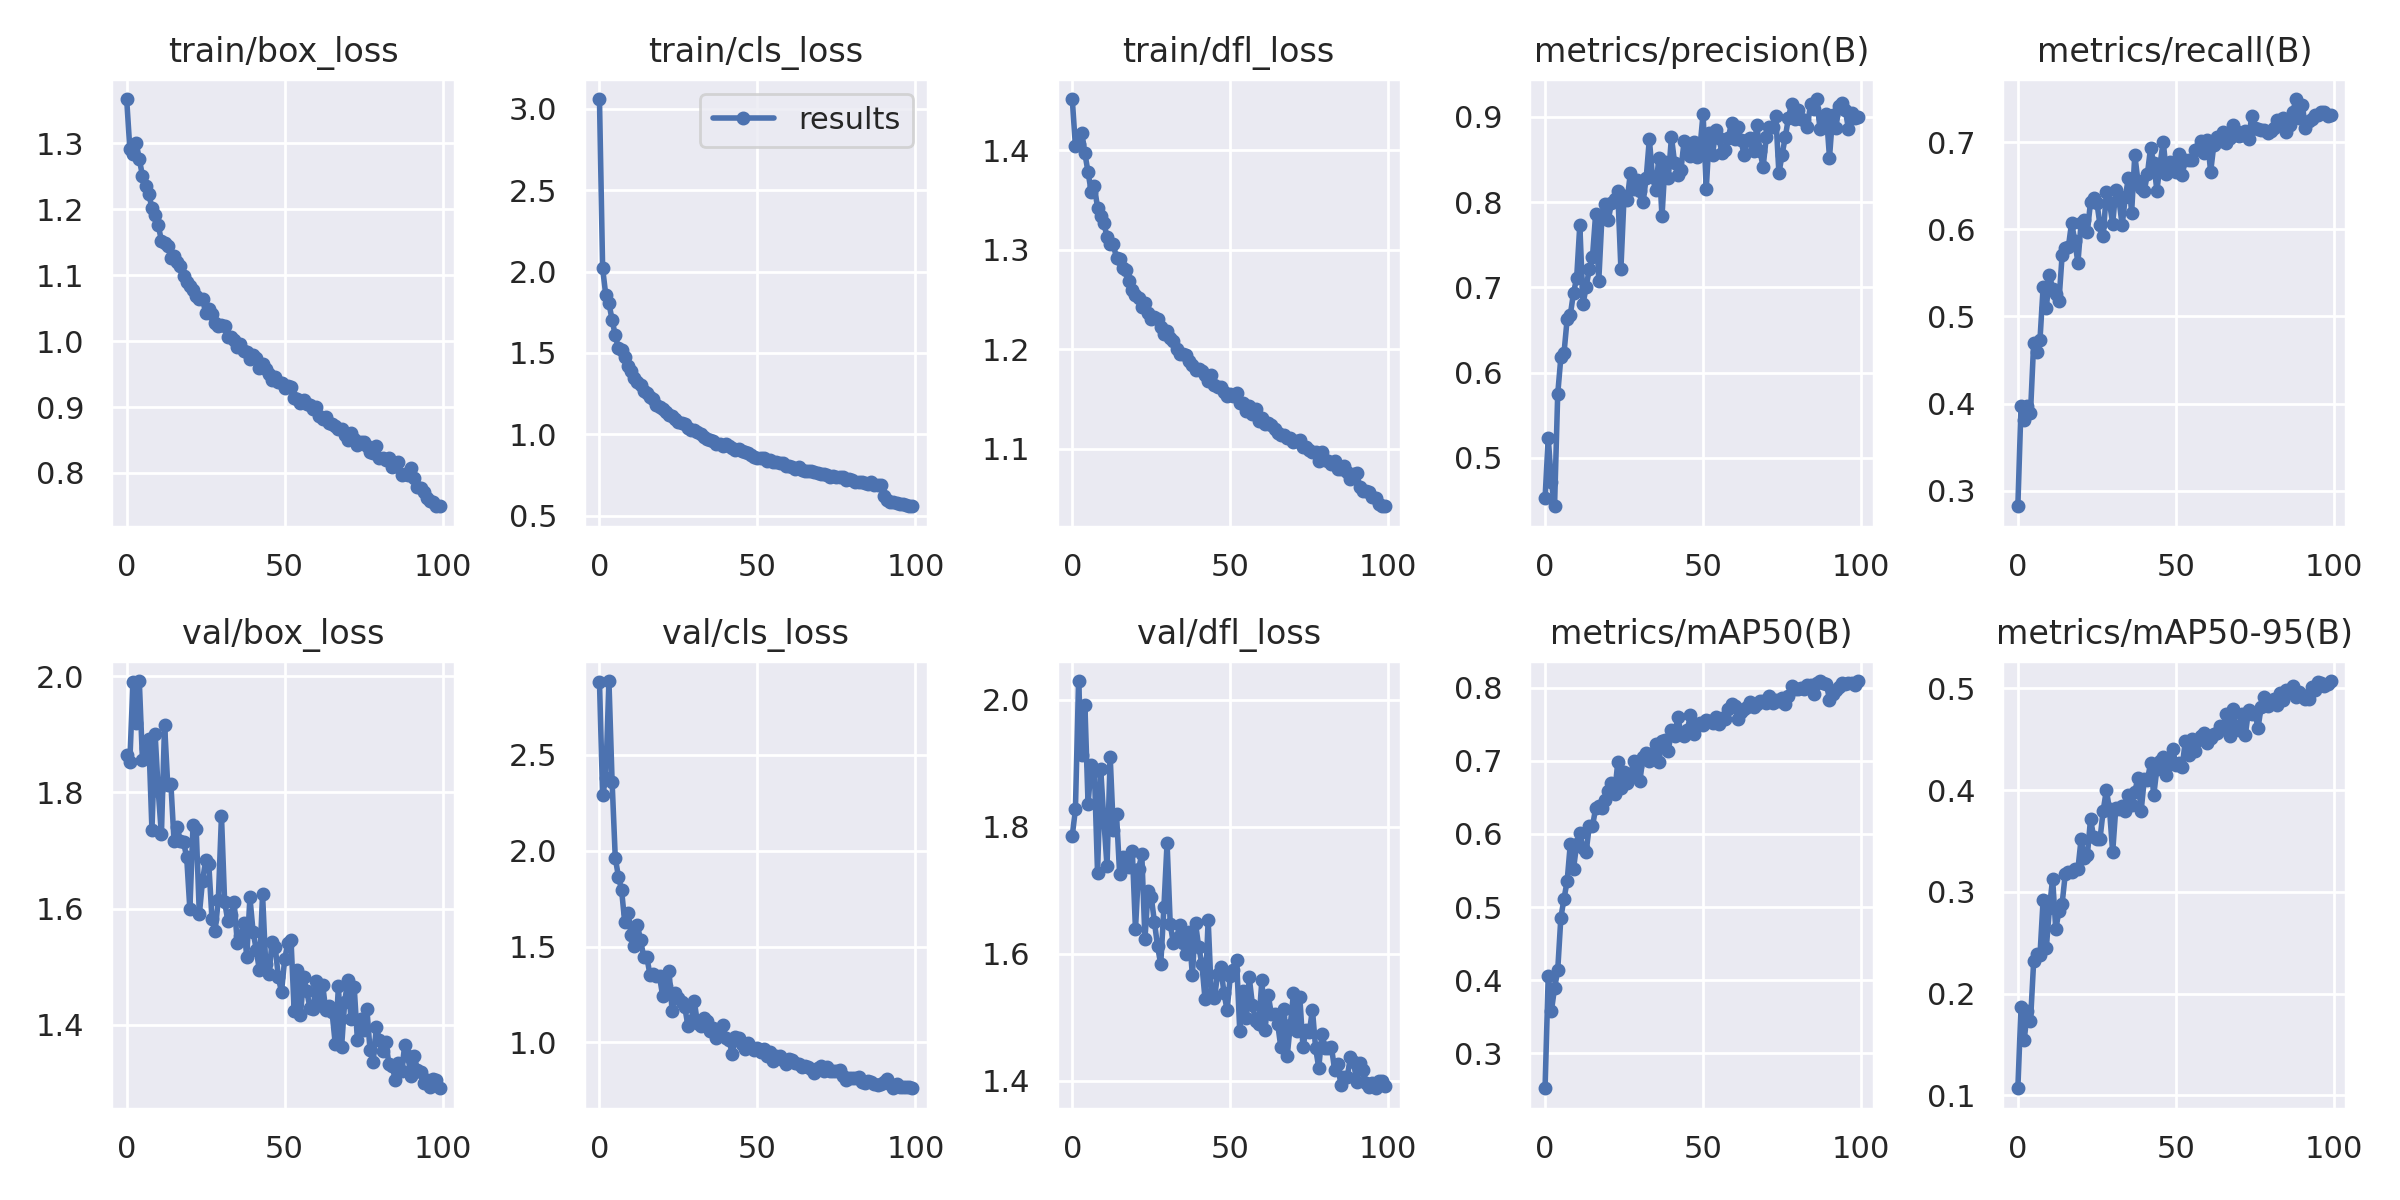

The file beside this chart, header and first rows:
epoch, train/box_loss, train/cls_loss, train/dfl_loss, metrics/precision(B), metrics/recall(B), metrics/mAP50(B), metrics/mAP50-95(B), val/box_loss, val/cls_loss, val/dfl_loss, lr/pg0, lr/pg1, lr/pg2
0, 1.367, 3.059, 1.452, 0.4523, 0.2823, 0.2523, 0.1069, 1.865, 2.881, 1.785, 0.07018, 0.003313, 0.003313
1, 1.292, 2.02, 1.404, 0.5237, 0.3971, 0.4055, 0.1869, 1.853, 2.288, 1.827, 0.04012, 0.00658, 0.00658
2, 1.283, 1.855, 1.407, 0.4721, 0.3817, 0.3578, 0.1542, 1.989, 2.377, 2.029, 0.009987, 0.009782, 0.009782
3, 1.301, 1.804, 1.418, 0.4432, 0.3978, 0.3891, 0.1825, 1.919, 2.883, 1.913, 0.009703, 0.009703, 0.009703
4, 1.276, 1.704, 1.397, 0.5746, 0.3895, 0.4133, 0.1727, 1.991, 2.359, 1.991, 0.009703, 0.009703, 0.009703
5, 1.251, 1.607, 1.378, 0.6179, 0.4693, 0.4857, 0.2316, 1.855, 1.963, 1.835, 0.009604, 0.009604, 0.009604
6, 1.235, 1.529, 1.358, 0.6232, 0.459, 0.5114, 0.2389, 1.875, 1.864, 1.897, 0.009505, 0.009505, 0.009505
7, 1.223, 1.516, 1.364, 0.6633, 0.4732, 0.536, 0.2377, 1.892, 1.795, 1.887, 0.009406, 0.009406, 0.009406
8, 1.202, 1.473, 1.343, 0.6679, 0.5339, 0.5869, 0.2924, 1.736, 1.626, 1.727, 0.009307, 0.009307, 0.009307
9, 1.192, 1.422, 1.334, 0.6936, 0.5094, 0.5524, 0.2445, 1.9, 1.676, 1.891, 0.009208, 0.009208, 0.009208
10, 1.175, 1.387, 1.327, 0.711, 0.5478, 0.5857, 0.2842, 1.802, 1.56, 1.81, 0.009109, 0.009109, 0.009109
11, 1.153, 1.349, 1.313, 0.7733, 0.5316, 0.6013, 0.3128, 1.728, 1.502, 1.737, 0.00901, 0.00901, 0.00901
12, 1.149, 1.322, 1.306, 0.68, 0.5258, 0.5805, 0.2629, 1.917, 1.613, 1.91, 0.008911, 0.008911, 0.008911
13, 1.144, 1.304, 1.306, 0.7006, 0.5172, 0.5758, 0.2813, 1.812, 1.533, 1.794, 0.008812, 0.008812, 0.008812
14, 1.126, 1.267, 1.292, 0.7216, 0.5699, 0.6107, 0.288, 1.814, 1.447, 1.819, 0.008713, 0.008713, 0.008713
15, 1.129, 1.254, 1.291, 0.7355, 0.5787, 0.6104, 0.3175, 1.716, 1.443, 1.724, 0.008614, 0.008614, 0.008614
16, 1.12, 1.232, 1.282, 0.786, 0.5802, 0.6351, 0.3197, 1.74, 1.352, 1.752, 0.008515, 0.008515, 0.008515
17, 1.113, 1.22, 1.28, 0.708, 0.6074, 0.6384, 0.3194, 1.716, 1.358, 1.751, 0.008416, 0.008416, 0.008416
18, 1.098, 1.181, 1.268, 0.783, 0.587, 0.6351, 0.322, 1.715, 1.348, 1.736, 0.008317, 0.008317, 0.008317
19, 1.089, 1.167, 1.26, 0.7973, 0.5615, 0.647, 0.3222, 1.688, 1.344, 1.762, 0.008218, 0.008218, 0.008218
20, 1.083, 1.154, 1.255, 0.7795, 0.6067, 0.6582, 0.3515, 1.599, 1.243, 1.638, 0.008119, 0.008119, 0.008119
21, 1.077, 1.137, 1.251, 0.7986, 0.611, 0.6697, 0.3336, 1.743, 1.297, 1.733, 0.00802, 0.00802, 0.00802
22, 1.069, 1.118, 1.242, 0.8043, 0.5973, 0.6543, 0.3363, 1.738, 1.374, 1.756, 0.007921, 0.007921, 0.007921
23, 1.064, 1.115, 1.247, 0.8131, 0.6315, 0.6978, 0.3716, 1.59, 1.163, 1.623, 0.007822, 0.007822, 0.007822
24, 1.063, 1.092, 1.237, 0.7218, 0.6354, 0.6635, 0.3535, 1.648, 1.258, 1.699, 0.007723, 0.007723, 0.007723
25, 1.043, 1.075, 1.23, 0.8071, 0.6306, 0.6842, 0.3522, 1.683, 1.233, 1.689, 0.007624, 0.007624, 0.007624
26, 1.049, 1.067, 1.232, 0.803, 0.6047, 0.6702, 0.3522, 1.676, 1.214, 1.65, 0.007525, 0.007525, 0.007525
27, 1.04, 1.063, 1.231, 0.8344, 0.5925, 0.6799, 0.3797, 1.581, 1.185, 1.611, 0.007426, 0.007426, 0.007426
28, 1.028, 1.041, 1.222, 0.8152, 0.6423, 0.6994, 0.3999, 1.562, 1.086, 1.583, 0.007327, 0.007327, 0.007327
29, 1.023, 1.027, 1.215, 0.8264, 0.6306, 0.6933, 0.381, 1.615, 1.111, 1.673, 0.007228, 0.007228, 0.007228
30, 1.024, 1.028, 1.218, 0.8127, 0.6063, 0.6726, 0.3387, 1.76, 1.216, 1.775, 0.007129, 0.007129, 0.007129
31, 1.022, 1.013, 1.212, 0.8001, 0.6452, 0.7049, 0.3827, 1.611, 1.102, 1.646, 0.00703, 0.00703, 0.00703
32, 1.007, 0.9995, 1.209, 0.8283, 0.6336, 0.7111, 0.381, 1.579, 1.084, 1.616, 0.006931, 0.006931, 0.006931
33, 1.007, 0.9845, 1.2, 0.8742, 0.6045, 0.6995, 0.3839, 1.589, 1.126, 1.625, 0.006832, 0.006832, 0.006832
34, 1.001, 0.9705, 1.195, 0.8294, 0.6371, 0.7101, 0.3795, 1.611, 1.11, 1.645, 0.006733, 0.006733, 0.006733
35, 0.9906, 0.9639, 1.195, 0.8143, 0.6593, 0.7224, 0.3955, 1.542, 1.062, 1.617, 0.006634, 0.006634, 0.006634
36, 0.9963, 0.9596, 1.194, 0.8521, 0.6192, 0.699, 0.3856, 1.552, 1.077, 1.599, 0.006535, 0.006535, 0.006535
37, 0.9846, 0.9434, 1.188, 0.7832, 0.6852, 0.727, 0.3985, 1.575, 1.022, 1.633, 0.006436, 0.006436, 0.006436
38, 0.9841, 0.9402, 1.184, 0.8475, 0.6551, 0.7284, 0.4114, 1.517, 1.047, 1.566, 0.006337, 0.006337, 0.006337
39, 0.9721, 0.9308, 1.18, 0.8285, 0.6469, 0.7139, 0.3792, 1.619, 1.092, 1.647, 0.006238, 0.006238, 0.006238
40, 0.9795, 0.9398, 1.181, 0.8767, 0.644, 0.7416, 0.4103, 1.56, 1.025, 1.611, 0.006139, 0.006139, 0.006139
41, 0.9739, 0.9289, 1.179, 0.8456, 0.6635, 0.7343, 0.4103, 1.53, 1.012, 1.584, 0.00604, 0.00604, 0.00604
42, 0.9594, 0.9138, 1.174, 0.8324, 0.6937, 0.7605, 0.4262, 1.494, 0.9414, 1.529, 0.005941, 0.005941, 0.005941
43, 0.9648, 0.9069, 1.169, 0.8383, 0.6755, 0.7372, 0.3951, 1.625, 1.029, 1.653, 0.005842, 0.005842, 0.005842
44, 0.9576, 0.9129, 1.175, 0.8717, 0.6443, 0.7336, 0.4211, 1.504, 1.021, 1.536, 0.005743, 0.005743, 0.005743
45, 0.9506, 0.8969, 1.164, 0.8576, 0.6745, 0.7419, 0.4288, 1.487, 0.9902, 1.53, 0.005644, 0.005644, 0.005644
46, 0.9407, 0.8917, 1.163, 0.8538, 0.7006, 0.7623, 0.4325, 1.542, 0.9681, 1.568, 0.005545, 0.005545, 0.005545
47, 0.9462, 0.8852, 1.162, 0.8705, 0.6638, 0.7373, 0.4146, 1.534, 0.9993, 1.579, 0.005446, 0.005446, 0.005446
48, 0.9373, 0.8716, 1.157, 0.8529, 0.6775, 0.7476, 0.4253, 1.482, 0.978, 1.538, 0.005347, 0.005347, 0.005347
49, 0.9361, 0.8632, 1.153, 0.8631, 0.6757, 0.7516, 0.4407, 1.456, 0.9607, 1.51, 0.005248, 0.005248, 0.005248
50, 0.9293, 0.8529, 1.155, 0.904, 0.666, 0.7496, 0.4244, 1.513, 0.9711, 1.564, 0.005149, 0.005149, 0.005149
51, 0.9319, 0.8532, 1.153, 0.8152, 0.6864, 0.7554, 0.4268, 1.541, 0.9528, 1.574, 0.00505, 0.00505, 0.00505
52, 0.93, 0.8579, 1.156, 0.8809, 0.6623, 0.7549, 0.4229, 1.546, 0.9658, 1.59, 0.004951, 0.004951, 0.004951
53, 0.9142, 0.8389, 1.146, 0.8555, 0.68, 0.7524, 0.4486, 1.425, 0.9289, 1.478, 0.004852, 0.004852, 0.004852
54, 0.9126, 0.8404, 1.146, 0.8848, 0.6793, 0.7602, 0.4344, 1.494, 0.9527, 1.54, 0.004753, 0.004753, 0.004753
55, 0.906, 0.8305, 1.139, 0.875, 0.6789, 0.75, 0.4503, 1.418, 0.9014, 1.499, 0.004654, 0.004654, 0.004654
56, 0.9111, 0.831, 1.143, 0.858, 0.6911, 0.7581, 0.4387, 1.483, 0.9293, 1.562, 0.004555, 0.004555, 0.004555
57, 0.9052, 0.8235, 1.135, 0.8616, 0.6916, 0.7579, 0.4494, 1.458, 0.9308, 1.52, 0.004456, 0.004456, 0.004456
58, 0.9037, 0.8254, 1.14, 0.8757, 0.7011, 0.7713, 0.4529, 1.429, 0.9067, 1.493, 0.004357, 0.004357, 0.004357
59, 0.897, 0.8088, 1.128, 0.8933, 0.6876, 0.7774, 0.4564, 1.427, 0.8875, 1.489, 0.004258, 0.004258, 0.004258
... 40 more rows
